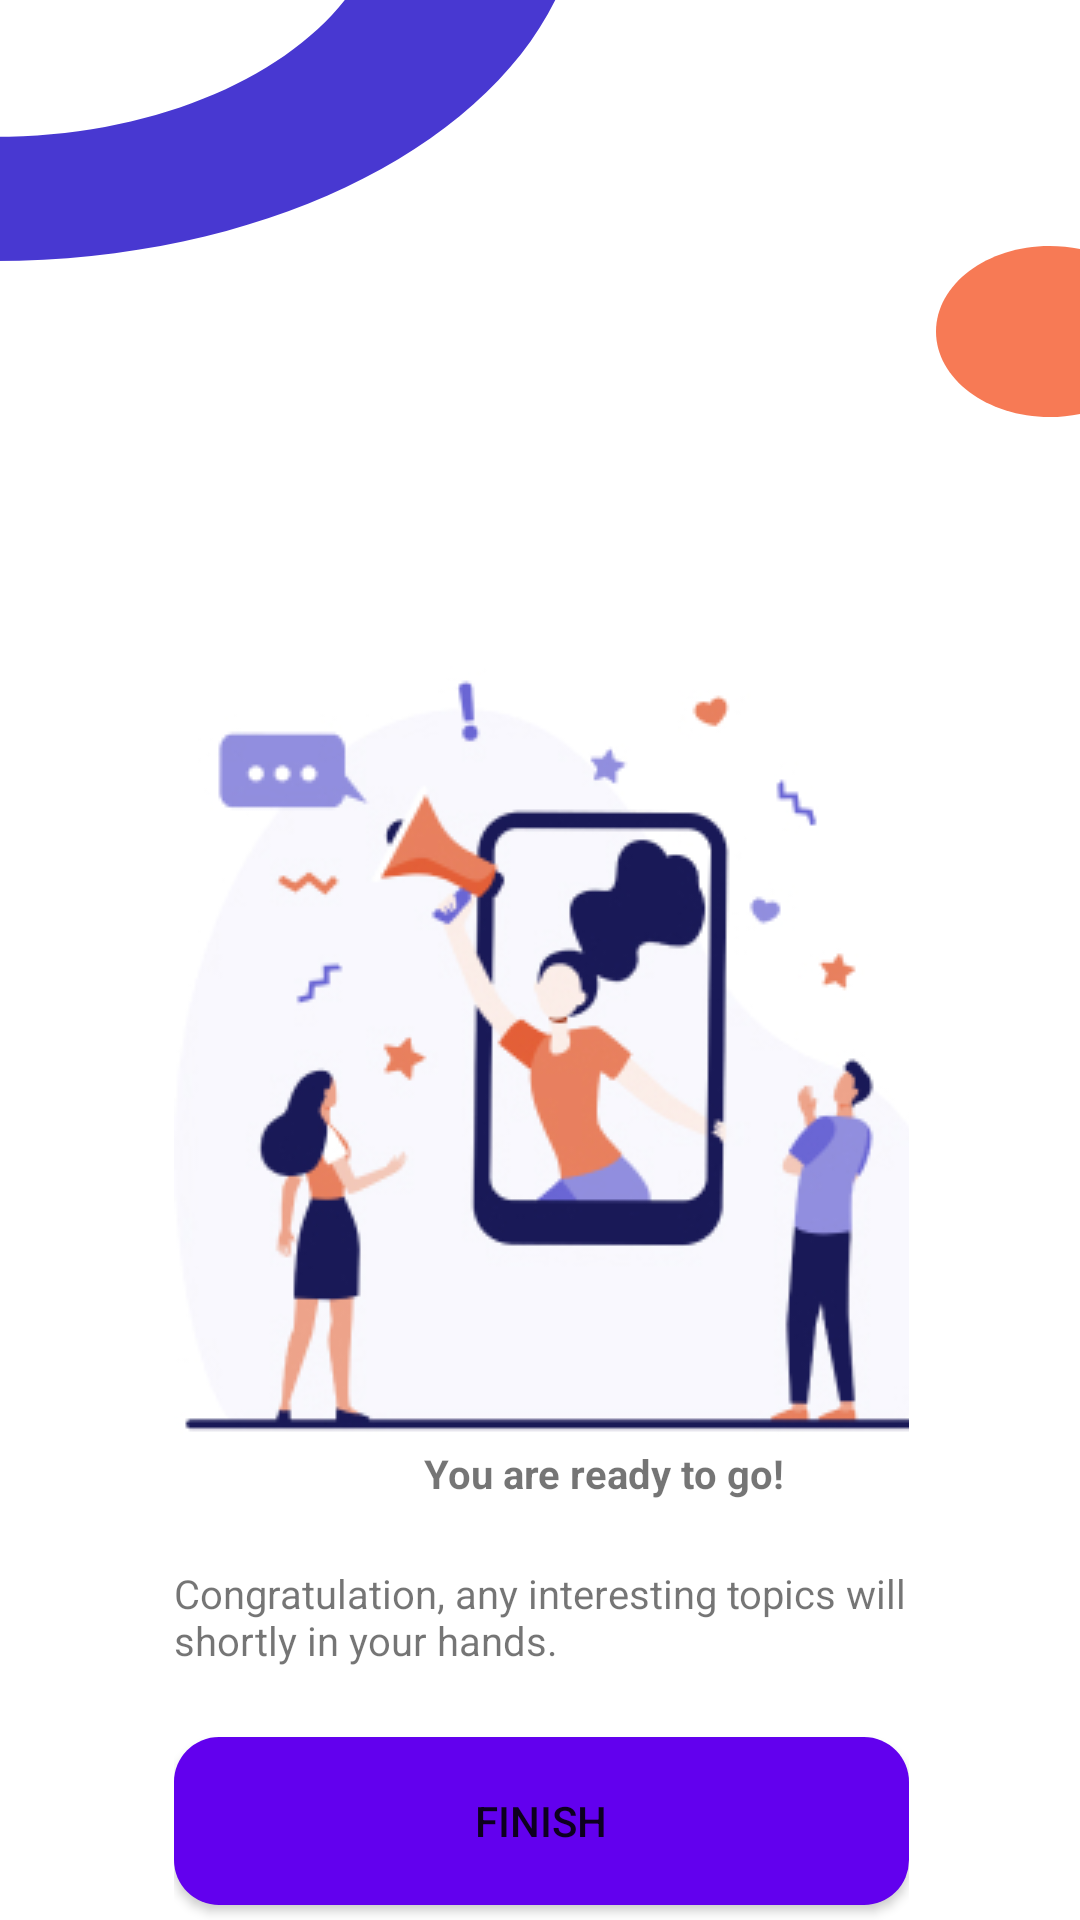

The Android layout XML behind this screen, and the referenced resources:
<!-- AndroidManifest.xml: application theme Theme.AudioPodcast -->
<!-- res/layout/activity_personalization_two.xml -->
<?xml version="1.0" encoding="utf-8"?>
<RelativeLayout xmlns:android="http://schemas.android.com/apk/res/android"
    xmlns:app="http://schemas.android.com/apk/res-auto"
    xmlns:tools="http://schemas.android.com/tools"
    android:layout_width="match_parent"
    android:layout_height="match_parent"
    tools:context=".Confirmation">

    <View
        android:id="@+id/ellipse_16_"
        android:layout_width="wrap_content"
        android:layout_height="177dp"
        android:layout_alignParentLeft="true"
        android:layout_alignParentTop="true"
        android:layout_alignParentRight="true"
        android:layout_alignParentBottom="true"
        android:layout_marginLeft="-2dp"
        android:layout_marginTop="0dp"
        android:layout_marginRight="166dp"
        android:layout_marginBottom="553dp"
        android:background="@drawable/ic_ellipse16" />

    <View
        android:id="@+id/ellipse_17"
        android:layout_width="100dp"
        android:layout_height="wrap_content"
        android:layout_alignParentLeft="true"
        android:layout_alignParentTop="true"
        android:layout_alignParentRight="true"
        android:layout_alignParentBottom="true"
        android:layout_marginLeft="312dp"
        android:layout_marginTop="82dp"
        android:layout_marginRight="0dp"
        android:layout_marginBottom="501dp"
        android:background="@drawable/ic_ellipse17" />


    <LinearLayout
        android:layout_width="357dp"
        android:layout_height="420dp"
        android:layout_marginLeft="58dp"
        android:layout_marginTop="222dp"
        android:layout_marginRight="57dp"
        android:orientation="vertical">



        <ImageView
            android:id="@+id/illustration3"
            android:layout_width="260dp"
            android:layout_height="260dp"
            android:src="@drawable/illustration3" />

        <TextView
            android:layout_width="287dp"
            android:layout_height="24dp"
            android:textStyle="bold"
            android:textAlignment="center"
            android:layout_marginBottom="16dp"
            android:text="@string/you_are_ready_to_go"
            android:textSize="40px" />
        <TextView
            android:layout_width="287dp"
            android:layout_height="42dp"
            android:text="Congratulation, any interesting topics will be shortly in your hands."
            android:textSize="40px" />

        <Button
            android:id="@+id/finish_btn"
            android:layout_width="match_parent"
            android:layout_marginTop="15dp"
            android:layout_height="56dp"
            android:background="@drawable/btn_design"
            android:text="Finish" />
    </LinearLayout>
</RelativeLayout>
<!-- resources referenced by this layout -->
<resources>
  <!-- drawable btn_design (drawable) -->
  <?xml version="1.0" encoding="utf-8"?>
  <selector xmlns:android="http://schemas.android.com/apk/res/android">
  <item>
      <shape>
          <solid android:color="@color/purple_500"/>
          <corners android:radius="15dp"/>
      </shape>
  </item>
  </selector>
  <!-- drawable ic_ellipse16 (drawable) -->
  <vector xmlns:android="http://schemas.android.com/apk/res/android"
      android:width="224dp"
      android:height="157dp"
      android:viewportWidth="224"
      android:viewportHeight="157">
    <path
        android:pathData="M0,82.333C82.475,82.333 149.333,15.474 149.333,-67C149.333,-149.475 82.475,-216.333 0,-216.333C-82.475,-216.333 -149.333,-149.475 -149.333,-67C-149.333,15.474 -82.475,82.333 0,82.333ZM0,157C123.712,157 224,56.712 224,-67C224,-190.712 123.712,-291 0,-291C-123.712,-291 -224,-190.712 -224,-67C-224,56.712 -123.712,157 0,157Z"
        android:fillColor="#4838D1"
        android:fillType="evenOdd"/>
  </vector>
  <!-- drawable ic_ellipse17 (drawable) -->
  <vector xmlns:android="http://schemas.android.com/apk/res/android"
      android:width="85dp"
      android:height="135dp"
      android:viewportWidth="85"
      android:viewportHeight="135">
    <path
        android:pathData="M134,67.5C134,104.779 104.003,135 67,135C29.997,135 0,104.779 0,67.5C0,30.221 29.997,0 67,0C104.003,0 134,30.221 134,67.5Z"
        android:fillColor="#F77A55"/>
  </vector>
  <!-- drawable illustration3: jpg bitmap (drawable, 46252 bytes) -->
  <string name="you_are_ready_to_go">You are ready to go!</string>
  <style name="Theme.AudioPodcast" parent="Theme.MaterialComponents.DayNight.NoActionBar">
          
          <item name="colorPrimary">@color/purple_500</item>
          <item name="colorPrimaryVariant">@color/purple_700</item>
          <item name="colorOnPrimary">@color/white</item>
          
          <item name="colorSecondary">#F77A55</item>
          <item name="colorSecondaryVariant">@color/teal_700</item>
          <item name="colorOnSecondary">@color/black</item>
          
          <item name="android:statusBarColor" tools:targetApi="l">?attr/colorPrimaryVariant</item>
          
      </style>
  <color name="purple_500">#FF6200EE</color>
  <color name="purple_700">#FF3700B3</color>
  <color name="white">#FFFFFFFF</color>
  <color name="teal_700">#FF018786</color>
  <color name="black"> #010104</color>
</resources>
